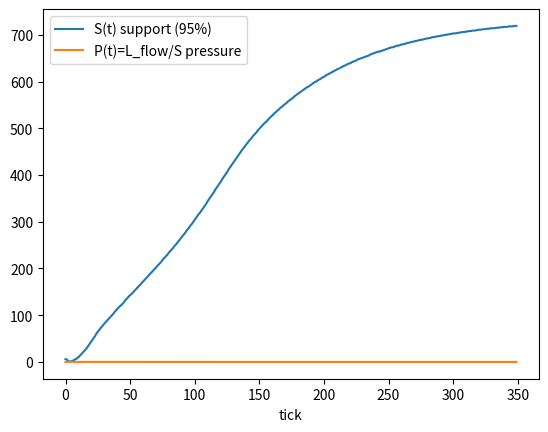
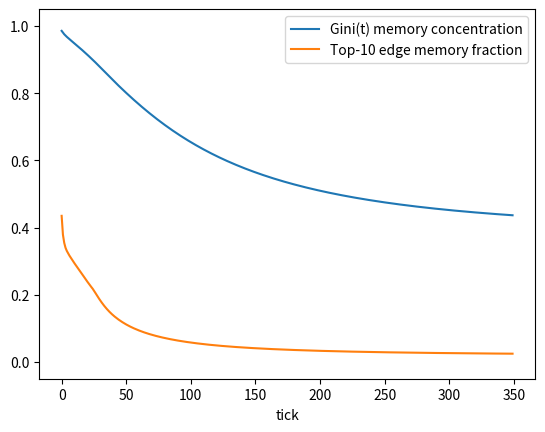
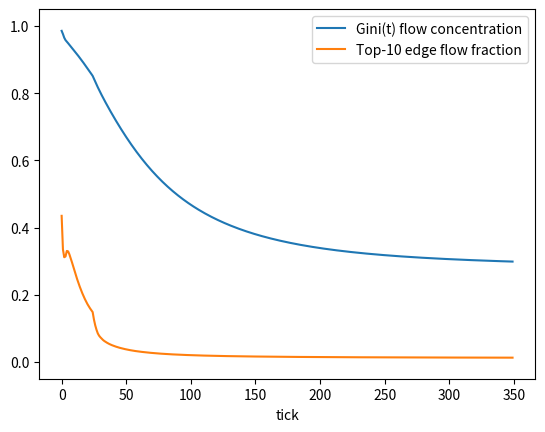
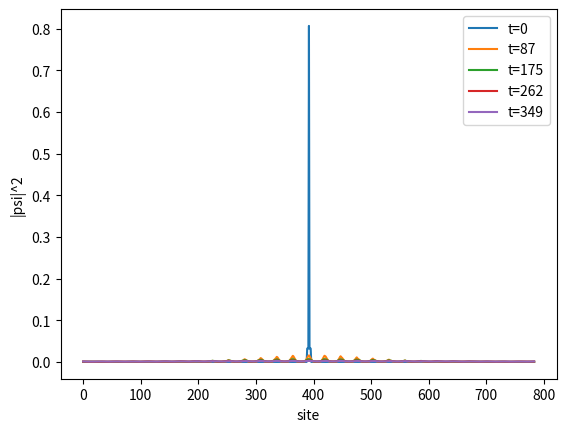

The matplotlib source for these figures, in order:
# poke_excitation_evolution.py
# ------------------------------------------------------------
# HSF: Poke / Excitation Evolution with Edge Memory + Bandwidth
# (Revised)
#
# Key revision:
#   - Edge stress tau_e(t) := |flow_e(t)|   (tracks motion/maintenance work)
#   - Edge memory m_e(t) records cumulative transport (no-forgetting)
#   - Memory throttles future flow via exp(-kappa*m_e) (no-refolding flavor)
#
# Outputs:
#   out_dir/
#     results.npz
#     stress_log.csv
#     support_pressure.png
#     concentration.png
#     flow_concentration.png
#     snapshots.png
#
# Windows one-liner example:
#   python poke_excitation_evolution.py --graph grid --L 28 --T 350 --bandwidth 0.02 --alpha 0.18 --kappa 2.0
# ------------------------------------------------------------

from __future__ import annotations

import argparse
import csv
import os
from dataclasses import dataclass
from typing import Dict, List, Tuple

import numpy as np
import matplotlib.pyplot as plt


Edge = Tuple[int, int]


def build_ring(n: int) -> Tuple[int, np.ndarray]:
    edges = [(i, (i + 1) % n) for i in range(n)]
    return n, np.array(edges, dtype=np.int32)


def build_grid(L: int) -> Tuple[int, np.ndarray]:
    def idx(x: int, y: int) -> int:
        return (y % L) * L + (x % L)

    edges = []
    for y in range(L):
        for x in range(L):
            a = idx(x, y)
            b = idx(x + 1, y)
            c = idx(x, y + 1)

            u, v = (a, b) if a < b else (b, a)
            edges.append((u, v))
            u, v = (a, c) if a < c else (c, a)
            edges.append((u, v))

    edges = sorted(set(edges))
    return L * L, np.array(edges, dtype=np.int32)


def support_size(weights: np.ndarray, frac: float = 0.95) -> int:
    w = np.asarray(weights, dtype=float)
    total = float(w.sum())
    if total <= 0:
        return 0
    order = np.argsort(w)[::-1]
    csum = np.cumsum(w[order]) / total
    k = int(np.searchsorted(csum, frac) + 1)
    return k


def gini(x: np.ndarray) -> float:
    x = np.asarray(x, dtype=float)
    x = x[np.isfinite(x)]
    x = x[x >= 0]
    if x.size == 0:
        return 0.0
    s = float(x.sum())
    if s <= 0:
        return 0.0
    xs = np.sort(x)
    n = xs.size
    cum = np.cumsum(xs)
    g = (n + 1.0 - 2.0 * float(np.sum(cum) / cum[-1])) / n
    return float(max(0.0, min(1.0, g)))


def top_fraction(x: np.ndarray, k: int = 10) -> float:
    x = np.asarray(x, dtype=float)
    x = x[np.isfinite(x)]
    x = x[x >= 0]
    s = float(x.sum())
    if s <= 0 or x.size == 0:
        return 0.0
    k = min(int(k), x.size)
    return float(np.sort(x)[-k:].sum() / s)


@dataclass
class MetricsRow:
    t: int
    S: int
    L_flow: float
    P: float
    gini_flow: float
    top10_flow: float
    gini_mem: float
    top10_mem: float
    norm: float


def run_sim(
    n: int,
    edges: np.ndarray,
    T: int,
    bandwidth: float,
    alpha: float,
    mem_decay: float,
    mem_coupling: float,
    kappa: float,
    support_frac: float,
    seed: int,
) -> Dict[str, np.ndarray]:
    rng = np.random.default_rng(seed)
    m_edges = edges.shape[0]

    # Localized excitation: delta + small random-phase halo
    psi = np.zeros(n, dtype=np.complex128)
    center = n // 2
    psi[center] = 1.0 + 0.0j
    for k in range(1, min(4, n)):
        psi[(center + k) % n] += 0.2 * np.exp(1j * rng.uniform(0, 2 * np.pi))
        psi[(center - k) % n] += 0.2 * np.exp(1j * rng.uniform(0, 2 * np.pi))
    psi /= np.sqrt(np.vdot(psi, psi).real)

    # Edge memory register (no-forgetting bookkeeping)
    m = np.zeros(m_edges, dtype=np.float64)

    # Logs
    S_log = np.zeros(T, dtype=np.int32)
    L_flow_log = np.zeros(T, dtype=np.float64)
    P_log = np.zeros(T, dtype=np.float64)
    g_flow_log = np.zeros(T, dtype=np.float64)
    top_flow_log = np.zeros(T, dtype=np.float64)
    g_mem_log = np.zeros(T, dtype=np.float64)
    top_mem_log = np.zeros(T, dtype=np.float64)
    norm_log = np.zeros(T, dtype=np.float64)

    # Snapshots
    snap_t = []
    snap_w = []

    for t in range(T):
        w = (np.abs(psi) ** 2).astype(np.float64)
        S = support_size(w, support_frac)

        dpsi = np.zeros_like(psi)
        flow_mag = np.zeros(m_edges, dtype=np.float64)

        # Edge-wise local transport
        for ei, (u, v) in enumerate(edges):
            grad = psi[u] - psi[v]

            # Memory feedback throttles flow: edges with high record are "stiff"
            # kappa=0 => no feedback (pure diffusion-like)
            throttle = np.exp(-kappa * m[ei]) if kappa > 0 else 1.0
            flow = alpha * throttle * grad

            # Bandwidth cap per edge per tick
            mag = np.abs(flow)
            if mag > bandwidth:
                flow *= (bandwidth / (mag + 1e-12))
                mag = bandwidth

            # Apply antisymmetric transport
            dpsi[u] -= flow
            dpsi[v] += flow

            # Record transported magnitude into memory (no-forgetting)
            transported = float(mag)
            m[ei] = (1.0 - mem_decay) * m[ei] + mem_coupling * transported

            flow_mag[ei] = transported

        # Update state; renormalize as unitary proxy
        psi = psi + dpsi
        norm = np.sqrt(np.vdot(psi, psi).real)
        if norm > 0:
            psi /= norm

        # Metrics
        L_flow = float(flow_mag.sum())
        P = float(L_flow / max(S, 1))

        g_flow = float(gini(flow_mag))
        top_flow = float(top_fraction(flow_mag, 10))
        g_mem = float(gini(np.abs(m)))
        top_mem = float(top_fraction(np.abs(m), 10))
        norm_val = float(np.vdot(psi, psi).real)

        S_log[t] = S
        L_flow_log[t] = L_flow
        P_log[t] = P
        g_flow_log[t] = g_flow
        top_flow_log[t] = top_flow
        g_mem_log[t] = g_mem
        top_mem_log[t] = top_mem
        norm_log[t] = norm_val

        if t in {0, T // 4, T // 2, (3 * T) // 4, T - 1}:
            snap_t.append(t)
            snap_w.append(w.copy())

    return {
        "S": S_log,
        "L_flow": L_flow_log,
        "P": P_log,
        "gini_flow": g_flow_log,
        "top10_flow": top_flow_log,
        "gini_mem": g_mem_log,
        "top10_mem": top_mem_log,
        "norm": norm_log,
        "snap_t": np.array(snap_t, dtype=np.int32),
        "snap_w": np.array(snap_w, dtype=np.float64),
        "edges": edges.astype(np.int32),
        "final_mem": m.astype(np.float64),
    }


def write_csv(out_dir: str, data: Dict[str, np.ndarray]) -> str:
    path = os.path.join(out_dir, "stress_log.csv")
    T = len(data["S"])
    with open(path, "w", newline="", encoding="utf-8") as f:
        w = csv.writer(f)
        w.writerow(["t", "S", "L_flow", "P", "gini_flow", "top10_flow", "gini_mem", "top10_mem", "norm"])
        for t in range(T):
            w.writerow([
                t,
                int(data["S"][t]),
                float(data["L_flow"][t]),
                float(data["P"][t]),
                float(data["gini_flow"][t]),
                float(data["top10_flow"][t]),
                float(data["gini_mem"][t]),
                float(data["top10_mem"][t]),
                float(data["norm"][t]),
            ])
    return path


def plot(out_dir: str, data: Dict[str, np.ndarray]) -> List[str]:
    paths: List[str] = []
    T = len(data["S"])
    t = np.arange(T)

    # Support + Pressure
    plt.figure()
    plt.plot(t, data["S"], label="S(t) support (95%)")
    plt.plot(t, data["P"], label="P(t)=L_flow/S pressure")
    plt.xlabel("tick")
    plt.legend()
    p = os.path.join(out_dir, "support_pressure.png")
    plt.savefig(p, dpi=160, bbox_inches="tight")
    plt.close()
    paths.append(p)

    # Concentration of MEMORY (tube-ness in stored structure)
    plt.figure()
    plt.plot(t, data["gini_mem"], label="Gini(t) memory concentration")
    plt.plot(t, data["top10_mem"], label="Top-10 edge memory fraction")
    plt.xlabel("tick")
    plt.ylim(-0.05, 1.05)
    plt.legend()
    p = os.path.join(out_dir, "concentration.png")
    plt.savefig(p, dpi=160, bbox_inches="tight")
    plt.close()
    paths.append(p)

    # Concentration of FLOW (tube-ness in actual transport work)
    plt.figure()
    plt.plot(t, data["gini_flow"], label="Gini(t) flow concentration")
    plt.plot(t, data["top10_flow"], label="Top-10 edge flow fraction")
    plt.xlabel("tick")
    plt.ylim(-0.05, 1.05)
    plt.legend()
    p = os.path.join(out_dir, "flow_concentration.png")
    plt.savefig(p, dpi=160, bbox_inches="tight")
    plt.close()
    paths.append(p)

    # Snapshots
    snap_t = data["snap_t"]
    snap_w = data["snap_w"]
    plt.figure()
    for i in range(snap_w.shape[0]):
        plt.plot(np.arange(snap_w.shape[1]), snap_w[i], label=f"t={int(snap_t[i])}")
    plt.xlabel("site")
    plt.ylabel("|psi|^2")
    plt.legend()
    p = os.path.join(out_dir, "snapshots.png")
    plt.savefig(p, dpi=160, bbox_inches="tight")
    plt.close()
    paths.append(p)

    return paths


def main():
    ap = argparse.ArgumentParser()
    ap.add_argument("--graph", choices=["ring", "grid"], default="grid")
    ap.add_argument("--n", type=int, default=128, help="sites for ring")
    ap.add_argument("--L", type=int, default=28, help="grid size LxL")
    ap.add_argument("--T", type=int, default=350)
    ap.add_argument("--bandwidth", type=float, default=0.02)
    ap.add_argument("--alpha", type=float, default=0.18)

    ap.add_argument("--mem_decay", type=float, default=0.002)
    ap.add_argument("--mem_coupling", type=float, default=1.0)

    # NEW: memory feedback strength (self-trapping knob)
    ap.add_argument("--kappa", type=float, default=2.0,
                    help="Memory throttling strength; 0 disables feedback")

    ap.add_argument("--support_frac", type=float, default=0.95)
    ap.add_argument("--out_dir", type=str, default="poke_out")
    ap.add_argument("--seed", type=int, default=0)
    args = ap.parse_args()

    if args.graph == "ring":
        n, edges = build_ring(args.n)
    else:
        n, edges = build_grid(args.L)

    os.makedirs(args.out_dir, exist_ok=True)

    data = run_sim(
        n=n,
        edges=edges,
        T=args.T,
        bandwidth=args.bandwidth,
        alpha=args.alpha,
        mem_decay=args.mem_decay,
        mem_coupling=args.mem_coupling,
        kappa=args.kappa,
        support_frac=args.support_frac,
        seed=args.seed,
    )

    npz_path = os.path.join(args.out_dir, "results.npz")
    np.savez_compressed(npz_path, **data)

    csv_path = write_csv(args.out_dir, data)
    plots = plot(args.out_dir, data)

    print("Wrote:")
    print(" ", npz_path)
    print(" ", csv_path)
    for p in plots:
        print(" ", p)


if __name__ == "__main__":
    main()
